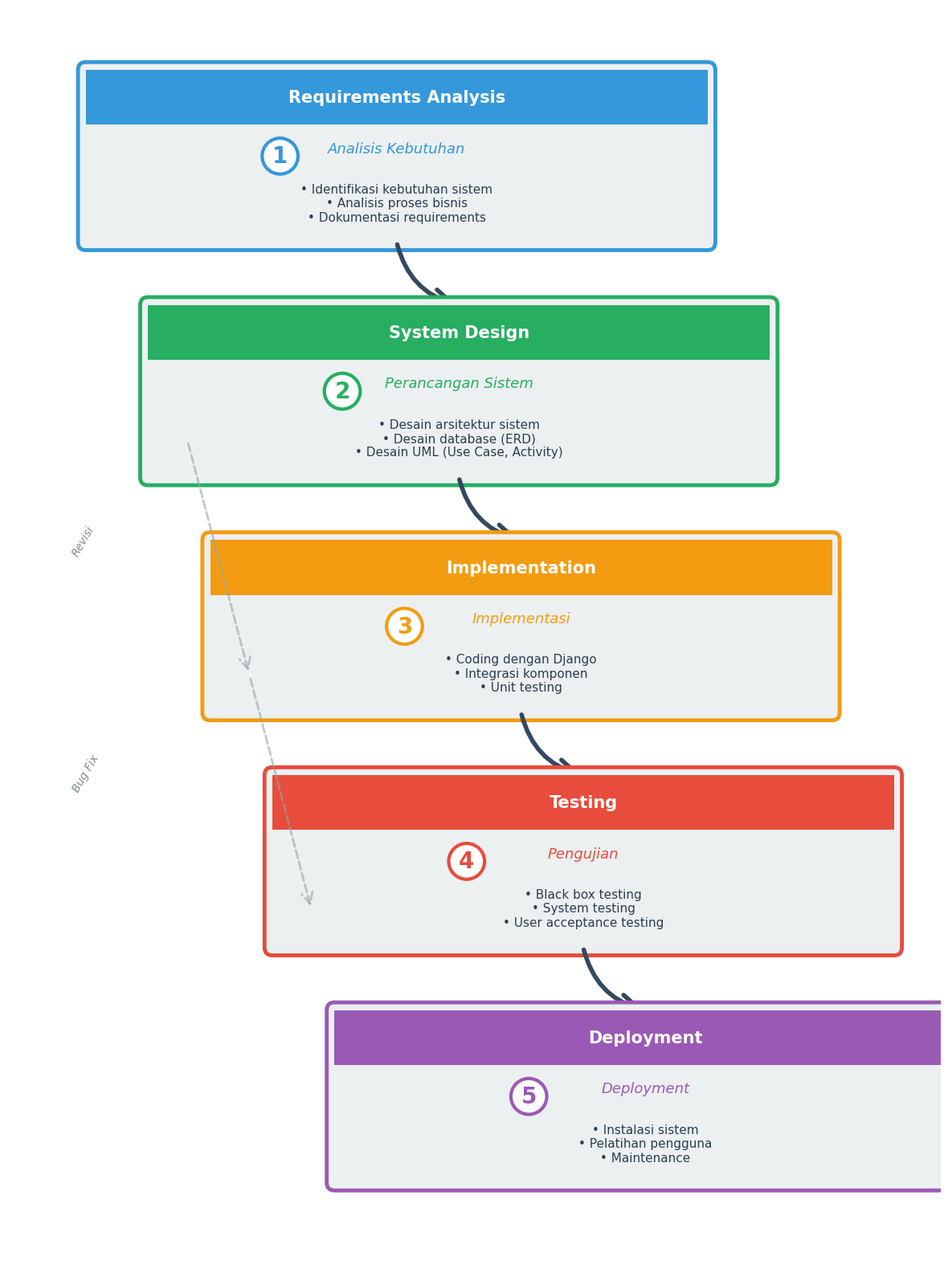

The matplotlib source for this figure:
import matplotlib.pyplot as plt
import matplotlib.patches as mpatches
from matplotlib.patches import FancyBboxPatch, FancyArrowPatch, Rectangle, Polygon
import numpy as np

# Set style
plt.rcParams['font.family'] = 'DejaVu Sans'
plt.rcParams['font.size'] = 13

print("Generating PORTRAIT Waterfall Diagram (Clean)...")

# PORTRAIT: taller than wide
fig, ax = plt.subplots(figsize=(12, 16))
ax.set_xlim(0, 12)
ax.set_ylim(0, 16)
ax.axis('off')

# ============================================================
# Waterfall Phases (5 phases cascading down)
# ============================================================

phases = [
    {
        'name': 'Requirements Analysis',
        'name_id': 'Analisis Kebutuhan',
        'y': 13,
        'color': '#3498db',
        'description': '• Identifikasi kebutuhan sistem\n• Analisis proses bisnis\n• Dokumentasi requirements'
    },
    {
        'name': 'System Design',
        'name_id': 'Perancangan Sistem',
        'y': 10,
        'color': '#27ae60',
        'description': '• Desain arsitektur sistem\n• Desain database (ERD)\n• Desain UML (Use Case, Activity)'
    },
    {
        'name': 'Implementation',
        'name_id': 'Implementasi',
        'y': 7,
        'color': '#f39c12',
        'description': '• Coding dengan Django\n• Integrasi komponen\n• Unit testing'
    },
    {
        'name': 'Testing',
        'name_id': 'Pengujian',
        'y': 4,
        'color': '#e74c3c',
        'description': '• Black box testing\n• System testing\n• User acceptance testing'
    },
    {
        'name': 'Deployment',
        'name_id': 'Deployment',
        'y': 1,
        'color': '#9b59b6',
        'description': '• Instalasi sistem\n• Pelatihan pengguna\n• Maintenance'
    }
]

# Draw each phase
for i, phase in enumerate(phases):
    y = phase['y']
    x_offset = i * 0.8  # Cascade effect
    
    # Main box
    box = FancyBboxPatch((1 + x_offset, y), 8, 2.2, 
                          boxstyle="round,pad=0.1", 
                          edgecolor=phase['color'], 
                          facecolor='#ecf0f1', 
                          linewidth=3.5)
    ax.add_patch(box)
    
    # Header bar
    header = Rectangle((1 + x_offset, y + 1.5), 8, 0.7,
                       facecolor=phase['color'], 
                       edgecolor=phase['color'], 
                       linewidth=0)
    ax.add_patch(header)
    
    # Phase name (English)
    ax.text(5 + x_offset, y + 1.85, phase['name'], 
            ha='center', va='center', 
            fontsize=15, fontweight='bold', color='white')
    
    # Phase name (Indonesian)
    ax.text(5 + x_offset, y + 1.2, phase['name_id'], 
            ha='center', va='center', 
            fontsize=13, style='italic', color=phase['color'])
    
    # Description
    ax.text(5 + x_offset, y + 0.5, phase['description'], 
            ha='center', va='center', 
            fontsize=11, color='#2c3e50')
    
    # Arrow to next phase (if not last)
    if i < len(phases) - 1:
        next_y = phases[i+1]['y']
        next_x_offset = (i+1) * 0.8
        
        # Curved arrow
        arrow = FancyArrowPatch(
            (5 + x_offset, y),
            (5 + next_x_offset, next_y + 2.2),
            arrowstyle='->', 
            mutation_scale=40, 
            linewidth=4, 
            color='#34495e',
            connectionstyle="arc3,rad=0.3"
        )
        ax.add_patch(arrow)
        
        # Phase number
        ax.text(5 + x_offset - 1.5, y + 1.1, f'{i+1}', 
                ha='center', va='center',
                fontsize=20, fontweight='bold', 
                color=phase['color'],
                bbox=dict(boxstyle='circle,pad=0.3', 
                         facecolor='white', 
                         edgecolor=phase['color'], 
                         linewidth=3))

# Last phase number
ax.text(5 + 4*0.8 - 1.5, 2.1, '5', 
        ha='center', va='center',
        fontsize=20, fontweight='bold', 
        color=phases[4]['color'],
        bbox=dict(boxstyle='circle,pad=0.3', 
                 facecolor='white', 
                 edgecolor=phases[4]['color'], 
                 linewidth=3))

# ============================================================
# Feedback arrows (dotted - showing iterative nature)
# ============================================================

# Testing -> Implementation (if bugs found)
feedback1 = FancyArrowPatch(
    (1.5 + 3*0.8, 4.5),
    (1.5 + 2*0.8, 7.5),
    arrowstyle='<-', 
    mutation_scale=25, 
    linewidth=2, 
    color='#95a5a6',
    linestyle='--',
    alpha=0.6
)
ax.add_patch(feedback1)
ax.text(0.8, 6, 'Bug Fix', fontsize=10, style='italic', color='#7f8c8d', rotation=60)

# Implementation -> Design (if design issues)
feedback2 = FancyArrowPatch(
    (1.5 + 2*0.8, 7.5),
    (1.5 + 1*0.8, 10.5),
    arrowstyle='<-', 
    mutation_scale=25, 
    linewidth=2, 
    color='#95a5a6',
    linestyle='--',
    alpha=0.6
)
ax.add_patch(feedback2)
ax.text(0.8, 9, 'Revisi', fontsize=10, style='italic', color='#7f8c8d', rotation=60)

plt.tight_layout()
plt.savefig('waterfall.jpg', dpi=400, bbox_inches='tight', pad_inches=0.2)
print("[OK] PORTRAIT Waterfall Diagram saved!")
plt.close()

print("\n" + "="*60)
print("[OK] CLEAN WATERFALL DIAGRAM GENERATED!")
print("="*60)
print("\nFeatures:")
print("- PORTRAIT orientation (12×16)")
print("- NO title at top")
print("- NO legend at bottom")
print("- 5 phases with cascade effect")
print("- Clear phase descriptions")
print("- Forward arrows (main flow)")
print("- Feedback arrows (iteration)")
print("- Bilingual labels (EN + ID)")
print("- Clean, professional design")
